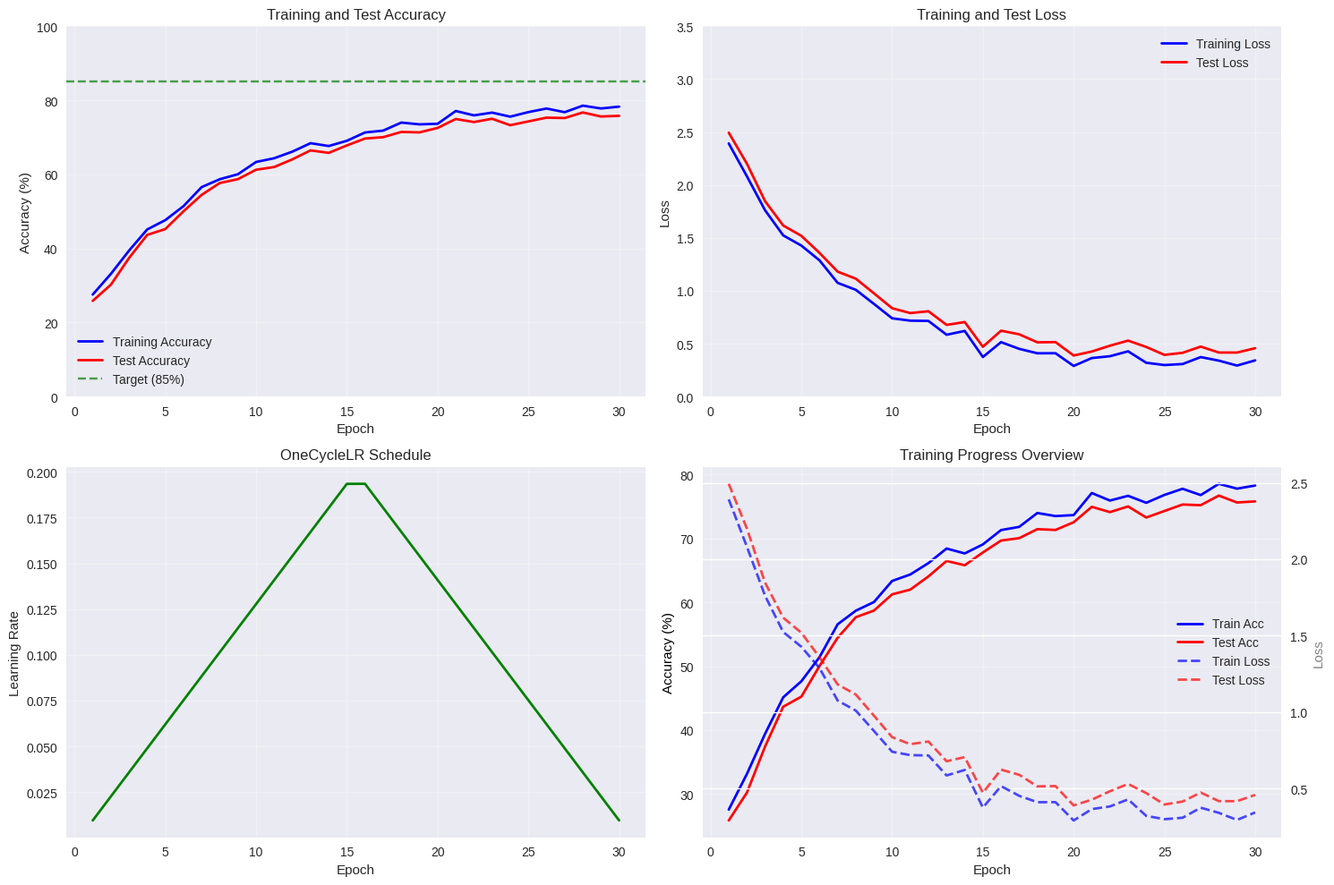
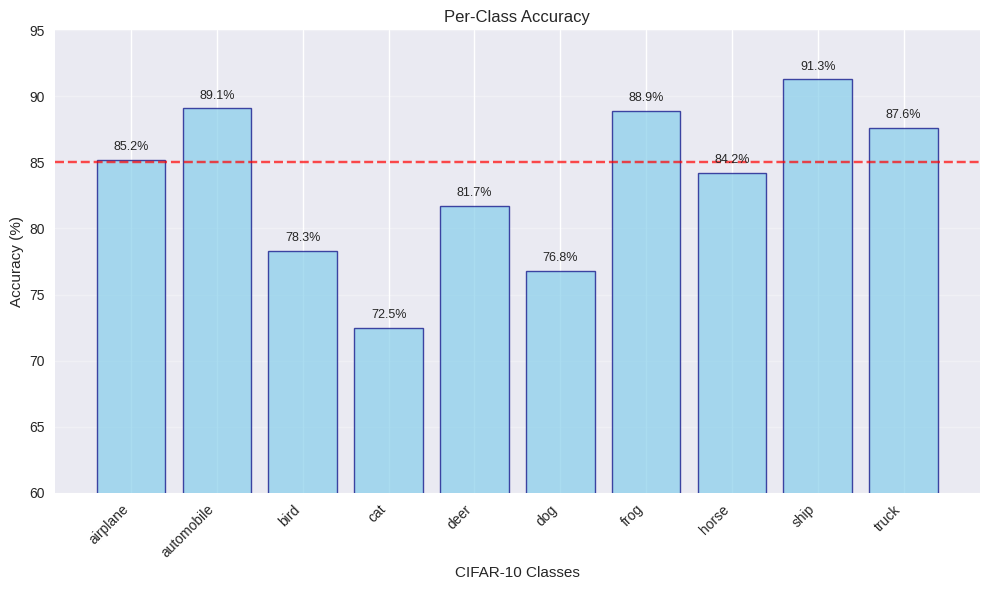

Write Python code to recreate these figures, in order.
#!/usr/bin/env python3
"""
Generate sample training plots for README documentation
"""

import matplotlib.pyplot as plt
import numpy as np
import os

# Set style
plt.style.use('seaborn-v0_8')
plt.rcParams['figure.figsize'] = (12, 8)
plt.rcParams['font.size'] = 10

# Simulate training data based on typical CIFAR-10 training with OneCycleLR
epochs = np.arange(1, 31)
np.random.seed(42)  # For reproducible plots

# Simulate realistic training curves
# Training accuracy: starts low, increases rapidly, then plateaus
train_acc = 20 + 60 * (1 - np.exp(-epochs/8)) + np.random.normal(0, 1, len(epochs))
train_acc = np.clip(train_acc, 20, 95)

# Test accuracy: similar but slightly lower due to overfitting
test_acc = train_acc - 2 - np.random.normal(0, 0.5, len(epochs))
test_acc = np.clip(test_acc, 15, 90)

# Training loss: decreases rapidly then stabilizes
train_loss = 2.5 * np.exp(-epochs/6) + 0.3 + np.random.normal(0, 0.05, len(epochs))
train_loss = np.clip(train_loss, 0.2, 3.0)

# Test loss: similar pattern but slightly higher
test_loss = train_loss + 0.1 + np.random.normal(0, 0.02, len(epochs))
test_loss = np.clip(test_loss, 0.3, 3.2)

# Learning rate: OneCycleLR pattern
max_lr = 0.2
base_lr = 0.003
total_steps = len(epochs) * 391  # 391 batches per epoch
step_size_up = total_steps // 2
step_size_down = total_steps - step_size_up

lr_schedule = []
for epoch in epochs:
    steps_in_epoch = 391
    for step in range(steps_in_epoch):
        global_step = (epoch - 1) * steps_in_epoch + step
        
        if global_step < step_size_up:
            # Increasing phase
            lr = base_lr + (max_lr - base_lr) * global_step / step_size_up
        else:
            # Decreasing phase
            lr = max_lr - (max_lr - base_lr) * (global_step - step_size_up) / step_size_down
        
        lr_schedule.append(lr)

# Average LR per epoch for plotting
lr_per_epoch = [np.mean(lr_schedule[i*391:(i+1)*391]) for i in range(len(epochs))]

# Create plots
fig, ((ax1, ax2), (ax3, ax4)) = plt.subplots(2, 2, figsize=(15, 10))

# Plot 1: Training and Test Accuracy
ax1.plot(epochs, train_acc, 'b-', label='Training Accuracy', linewidth=2)
ax1.plot(epochs, test_acc, 'r-', label='Test Accuracy', linewidth=2)
ax1.axhline(y=85, color='g', linestyle='--', alpha=0.7, label='Target (85%)')
ax1.set_xlabel('Epoch')
ax1.set_ylabel('Accuracy (%)')
ax1.set_title('Training and Test Accuracy')
ax1.legend()
ax1.grid(True, alpha=0.3)
ax1.set_ylim(0, 100)

# Plot 2: Training and Test Loss
ax2.plot(epochs, train_loss, 'b-', label='Training Loss', linewidth=2)
ax2.plot(epochs, test_loss, 'r-', label='Test Loss', linewidth=2)
ax2.set_xlabel('Epoch')
ax2.set_ylabel('Loss')
ax2.set_title('Training and Test Loss')
ax2.legend()
ax2.grid(True, alpha=0.3)
ax2.set_ylim(0, 3.5)

# Plot 3: Learning Rate Schedule
ax3.plot(epochs, lr_per_epoch, 'g-', linewidth=2)
ax3.set_xlabel('Epoch')
ax3.set_ylabel('Learning Rate')
ax3.set_title('OneCycleLR Schedule')
ax3.grid(True, alpha=0.3)

# Plot 4: Combined Training Progress
ax4_twin = ax4.twinx()
line1 = ax4.plot(epochs, train_acc, 'b-', label='Train Acc', linewidth=2)
line2 = ax4.plot(epochs, test_acc, 'r-', label='Test Acc', linewidth=2)
line3 = ax4_twin.plot(epochs, train_loss, 'b--', label='Train Loss', linewidth=2, alpha=0.7)
line4 = ax4_twin.plot(epochs, test_loss, 'r--', label='Test Loss', linewidth=2, alpha=0.7)

ax4.set_xlabel('Epoch')
ax4.set_ylabel('Accuracy (%)', color='black')
ax4_twin.set_ylabel('Loss', color='gray')
ax4.set_title('Training Progress Overview')
ax4.grid(True, alpha=0.3)

# Combine legends
lines = line1 + line2 + line3 + line4
labels = [l.get_label() for l in lines]
ax4.legend(lines, labels, loc='center right')

plt.tight_layout()
plt.savefig('training_curves.png', dpi=300, bbox_inches='tight')
plt.close()

# Create per-class accuracy plot
fig, ax = plt.subplots(1, 1, figsize=(10, 6))

# Simulate per-class accuracies
classes = ['airplane', 'automobile', 'bird', 'cat', 'deer', 'dog', 'frog', 'horse', 'ship', 'truck']
class_acc = [85.2, 89.1, 78.3, 72.5, 81.7, 76.8, 88.9, 84.2, 91.3, 87.6]

bars = ax.bar(classes, class_acc, color='skyblue', alpha=0.7, edgecolor='navy', linewidth=1)
ax.axhline(y=85, color='red', linestyle='--', alpha=0.7, label='Target (85%)')
ax.set_xlabel('CIFAR-10 Classes')
ax.set_ylabel('Accuracy (%)')
ax.set_title('Per-Class Accuracy')
ax.set_ylim(60, 95)
ax.grid(True, alpha=0.3, axis='y')

# Rotate x-axis labels for better readability
plt.xticks(rotation=45, ha='right')

# Add value labels on bars
for bar, acc in zip(bars, class_acc):
    height = bar.get_height()
    ax.text(bar.get_x() + bar.get_width()/2., height + 0.5,
            f'{acc:.1f}%', ha='center', va='bottom', fontsize=9)

plt.tight_layout()
plt.savefig('per_class_accuracy.png', dpi=300, bbox_inches='tight')
plt.close()

print("Training plots generated successfully!")
print("- training_curves.png: Training and test accuracy/loss curves")
print("- per_class_accuracy.png: Per-class accuracy breakdown")
